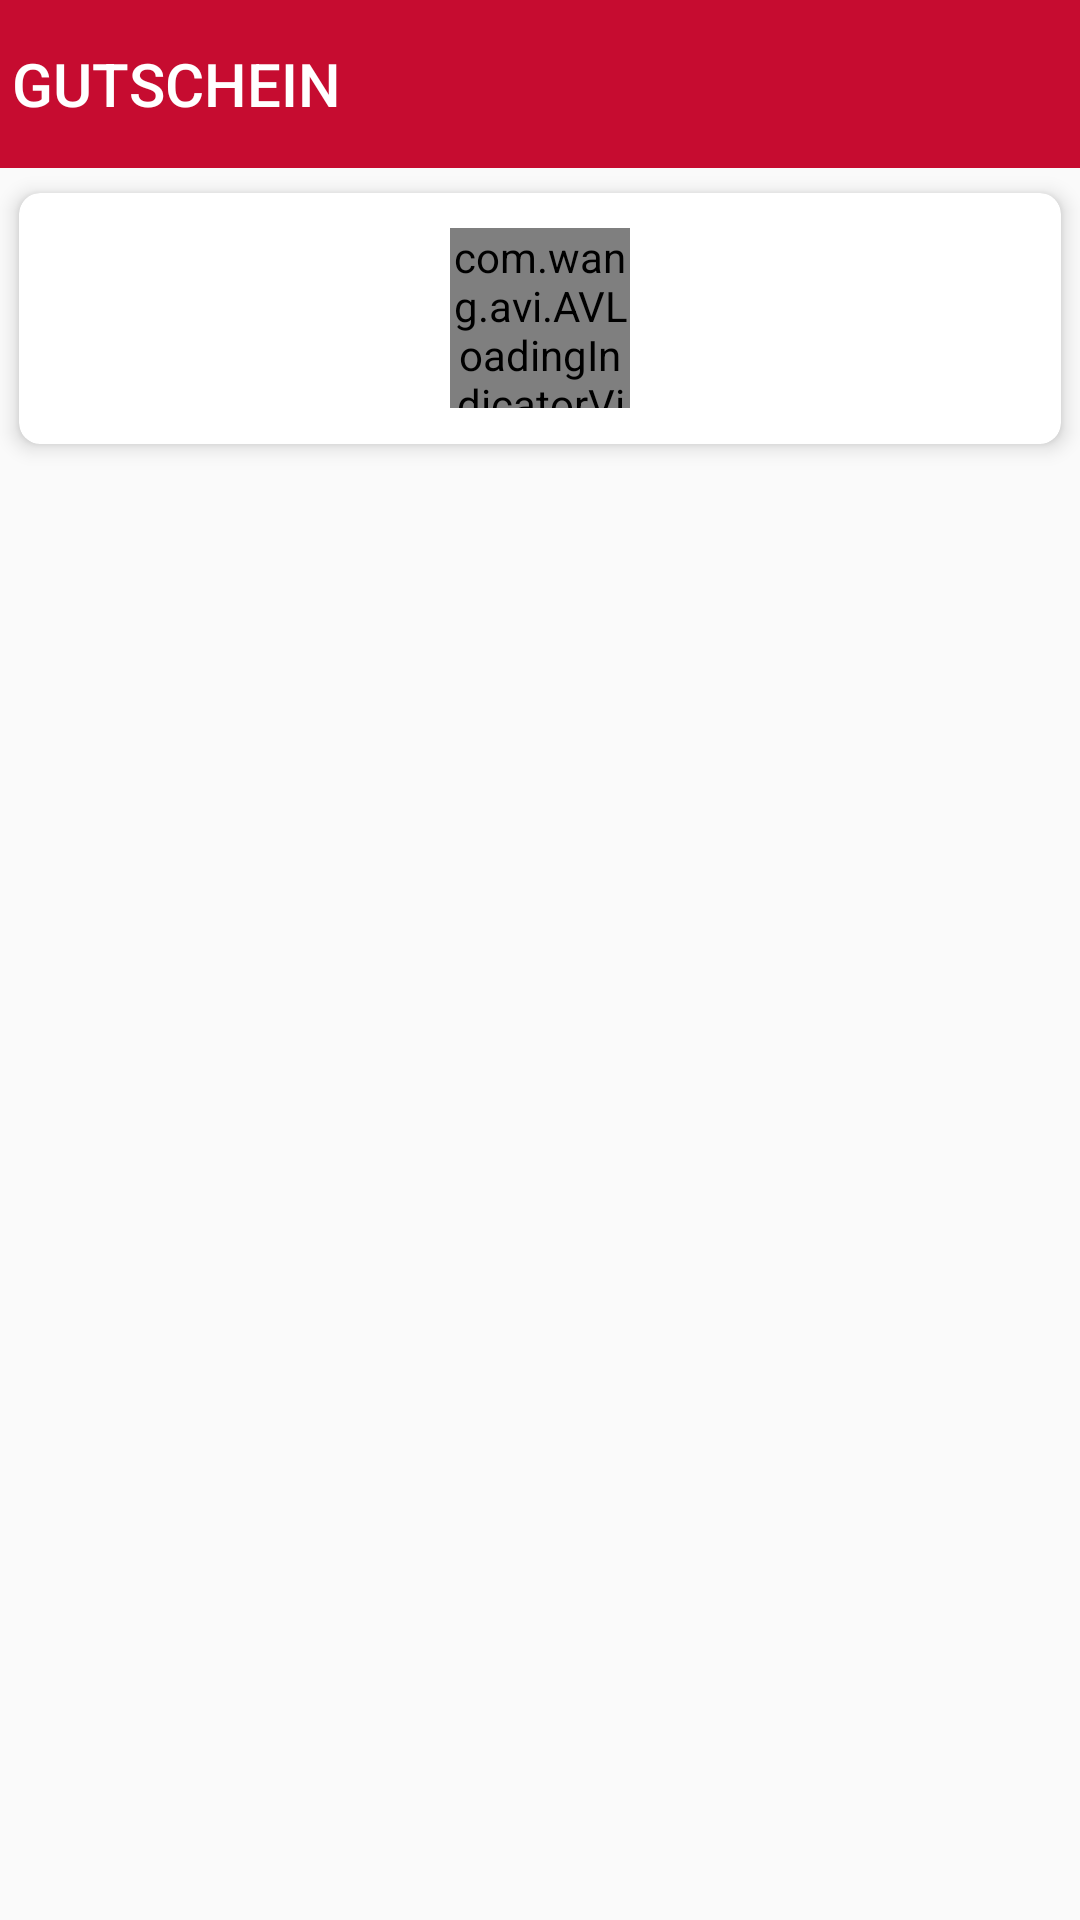

The Android layout XML behind this screen, and the referenced resources:
<!-- AndroidManifest.xml: activity theme AppTheme -->
<!-- res/layout/activity_quiz.xml -->
<RelativeLayout xmlns:android="http://schemas.android.com/apk/res/android"
    xmlns:tools="http://schemas.android.com/tools"
    android:layout_width="match_parent"
    android:layout_height="match_parent"
    xmlns:app="http://schemas.android.com/apk/res-auto"
    tools:context=".quiz.QuizActivity">

    <android.support.v7.widget.Toolbar
        app:titleTextColor="#ffff"
        android:background="@color/colorPrimary"
        app:title="GUTSCHEIN"
        app:titleTextAppearance="@style/ToolbarTitle"
        app:contentInsetLeft="0dp"
        app:contentInsetStart="0dp"
        android:id="@+id/toolbar"
        android:theme="@style/BaseTheme"
        android:layout_width="match_parent"
        android:layout_height="?attr/actionBarSize">
    </android.support.v7.widget.Toolbar>

    <android.support.v7.widget.CardView
        android:id="@+id/cardView"
        app:cardUseCompatPadding="true"
        app:cardElevation="4dp"
        app:cardCornerRadius="7dp"
        android:layout_below="@+id/toolbar"
        android:layout_width="match_parent"
        android:layout_height="wrap_content">

        <RelativeLayout
            android:layout_margin="7dp"
            android:layout_width="match_parent"
            android:layout_height="wrap_content">

            <com.wang.avi.AVLoadingIndicatorView
                android:layout_centerVertical="true"
                android:layout_centerHorizontal="true"
                android:id="@+id/avi"
                android:layout_width="60dp"
                android:layout_height="60dp"
                style="@style/AVLoadingIndicatorView"
                android:visibility="visible"
                app:indicatorName="BallZigZagIndicator"
                app:indicatorColor="#dedede"
                />



    <TextView

        android:layout_width="wrap_content"
        android:layout_height="wrap_content"
        android:textStyle="bold"
        android:id="@+id/quiz_question"
        android:layout_marginLeft="10dp"
        android:layout_marginRight="10dp"
        android:layout_marginEnd="10dp"
        android:layout_marginStart="10dp"
        android:textSize="20sp"
        android:textColor="#000000"
        />

    <TextView
        android:layout_margin="10dp"
        android:layout_below="@+id/quiz_question"
        android:layout_width="wrap_content"
        android:layout_height="wrap_content"
        android:id="@+id/quiz_question_desc"
        android:textSize="17sp"
        android:textColor="#000000"
        android:layout_alignParentLeft="true"
        android:layout_alignParentStart="true" />

    <RadioGroup
        android:visibility="gone"
        android:layout_width="match_parent"
        android:layout_height="wrap_content"
        android:layout_below="@+id/quiz_question_desc"
        android:layout_alignLeft="@+id/quiz_question"
        android:layout_alignStart="@+id/quiz_question"
        android:layout_marginTop="10dp"
        android:id="@+id/radioGroup">

        <RadioButton
            android:layout_height="wrap_content"
            android:layout_width="wrap_content"
            android:id="@+id/radio0"
            android:textSize="17sp"
            android:textColor="#000000"
            android:layout_marginBottom="10dp"
            android:paddingLeft="20dp"
            android:button="@drawable/radio_bg"/>

        <RadioButton
            android:layout_width="wrap_content"
            android:layout_height="wrap_content"
            android:id="@+id/radio1"
            android:textSize="17sp"
            android:paddingLeft="20dp"
            android:button="@drawable/radio_bg"
            android:textColor="@android:color/black"
            android:layout_marginBottom="10dp"/>

        <RadioButton
            android:layout_width="wrap_content"
            android:layout_height="wrap_content"
            android:id="@+id/radio2"
            android:textSize="17sp"

            android:paddingLeft="20dp"
            android:button="@drawable/radio_bg"
            android:textColor="@android:color/black"
            android:layout_marginBottom="10dp"/>

        <RadioButton
            android:layout_width="wrap_content"
            android:layout_height="wrap_content"
            android:id="@+id/radio3"
            android:textSize="17sp"

            android:paddingLeft="20dp"
            android:button="@drawable/radio_bg"
            android:textColor="@android:color/black"
            android:layout_marginBottom="10dp"/>


    </RadioGroup>



        </RelativeLayout>

    </android.support.v7.widget.CardView>

    <Button
        android:visibility="gone"
        android:layout_centerHorizontal="true"
        android:layout_height="40dp"
        android:layout_width="110dp"
        android:gravity="center"
        android:id="@+id/btnSubmit"
        android:textColor="@color/white"
        android:text="SUBMIT"
        android:background="@drawable/button_round"
        android:layout_below="@+id/cardView"
        android:padding="5dp"
        android:layout_marginTop="10dp"
        />
</RelativeLayout>
<!-- resources referenced by this layout -->
<resources>
  <color name="colorPrimary">#c60c30</color>
  <color name="white">#ffff</color>
  <!-- drawable button_round (drawable) -->
  <?xml version="1.0" encoding="utf-8"?>
  <shape xmlns:android="http://schemas.android.com/apk/res/android"
      android:shape="rectangle">
  
      <corners android:radius="7dp"/>
  
      <gradient
          android:angle="270"
          android:endColor="#c60c30"
          android:centerColor="#c60c30"
          android:startColor="#c60c30"
          android:type="linear" />
  
  </shape>
  <!-- drawable radio_bg (drawable) -->
  <?xml version="1.0" encoding="utf-8"?>
  
  <selector xmlns:android="http://schemas.android.com/apk/res/android" >
      
      <item android:drawable="@drawable/ic_radio_button_checked_black_24dp" android:state_pressed="true"/>
      <item android:drawable="@drawable/ic_radio_button_checked_black_24dp" android:state_checked="true"/>
      <item android:drawable="@drawable/ic_radio_button_checked_black_24dp" android:state_focused="true" />
      <item android:drawable="@drawable/ic_radio_button_unchecked_black_24dp" />
  
  </selector>
  <style name="BaseTheme" parent="Theme.AppCompat.Light.NoActionBar">
          <item name="colorControlNormal">@color/colorAccent</item>
      </style>
  <style name="ToolbarTitle" parent="@style/TextAppearance.Widget.AppCompat.Toolbar.Title">
          <item name="android:textSize">20sp</item>
      </style>
  <style name="AppTheme" parent="Theme.AppCompat.Light.NoActionBar">
  
          <item name="colorPrimary">@color/colorPrimary</item>
          <item name="android:scrollbarThumbVertical">@android:color/transparent</item>
          <item name="android:overScrollMode">never</item>
          <item name="colorPrimaryDark">@color/colorPrimaryDark</item>
          <item name="colorAccent">@color/colorAccent</item>
      </style>
  <!-- drawable ic_radio_button_checked_black_24dp (drawable) -->
  <vector xmlns:android="http://schemas.android.com/apk/res/android"
          android:width="24dp"
          android:height="24dp"
          android:viewportWidth="24.0"
          android:viewportHeight="24.0">
      <path
          android:fillColor="#c60c30"
          android:pathData="M12,7c-2.76,0 -5,2.24 -5,5s2.24,5 5,5 5,-2.24 5,-5 -2.24,-5 -5,-5zM12,2C6.48,2 2,6.48 2,12s4.48,10 10,10 10,-4.48 10,-10S17.52,2 12,2zM12,20c-4.42,0 -8,-3.58 -8,-8s3.58,-8 8,-8 8,3.58 8,8 -3.58,8 -8,8z"/>
  </vector>
  <!-- drawable ic_radio_button_unchecked_black_24dp (drawable) -->
  <vector xmlns:android="http://schemas.android.com/apk/res/android"
          android:width="24dp"
          android:height="24dp"
          android:viewportWidth="24.0"
          android:viewportHeight="24.0">
      <path
          android:fillColor="#aaa"
          android:pathData="M12,2C6.48,2 2,6.48 2,12s4.48,10 10,10 10,-4.48 10,-10S17.52,2 12,2zM12,20c-4.42,0 -8,-3.58 -8,-8s3.58,-8 8,-8 8,3.58 8,8 -3.58,8 -8,8z"/>
  </vector>
  <color name="colorAccent">#ffff</color>
  <color name="colorPrimaryDark">#810920</color>
</resources>
